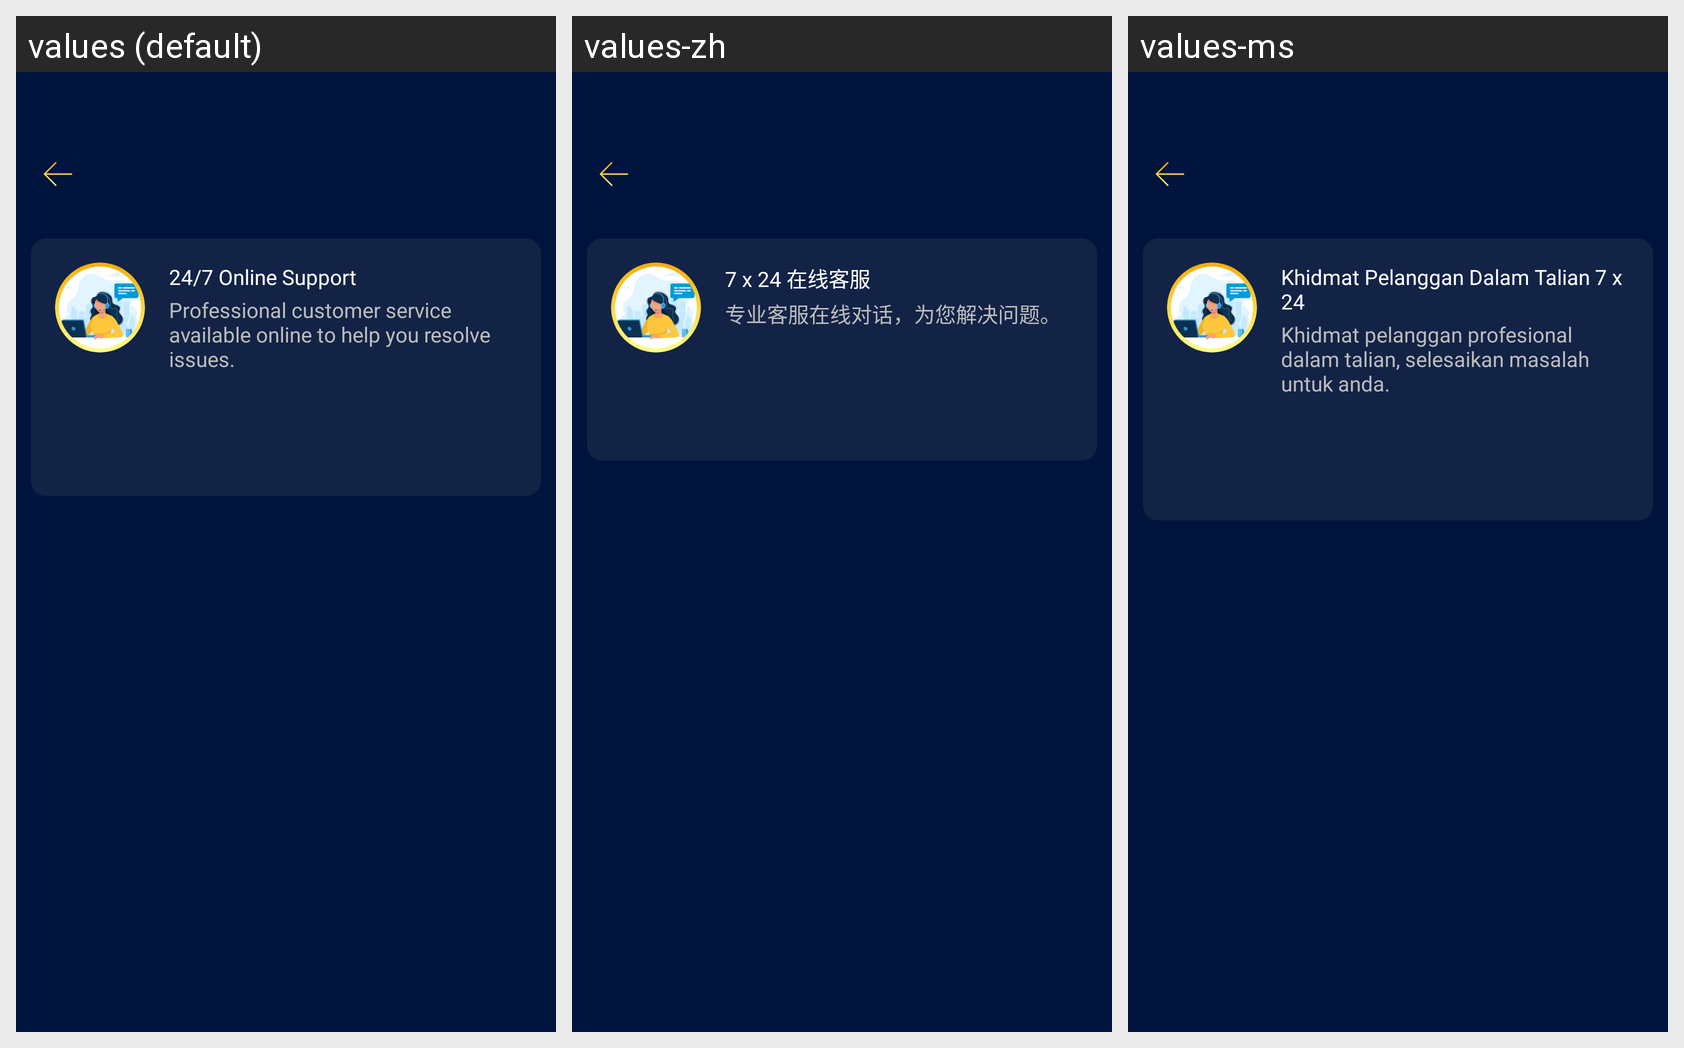

Locale-by-locale string values for the Android screen shown in this grid:
Android screen res/layout/activity_help.xml rendered under 3 locales, left to right: values (default), values-zh, values-ms. Device: Nexus 5 (rendered at 1080×1920; each locale shown at half size, 540×960, under a caption strip naming it); theme Theme.DJUser.
Strings drawn on this screen, with the default value and each locale's value (text and hints the layout hard-codes, and strings that could not be matched under every locale, appear in the picture but are not listed):

help_support_title
  values: 24/7 Online Support
  values-zh: 7 x 24 在线客服
  values-ms: Khidmat Pelanggan Dalam Talian 7 x 24

help_support_desc
  values: Professional customer service available online to help you resolve issues.
  values-zh: 专业客服在线对话，为您解决问题。
  values-ms: Khidmat pelanggan profesional dalam talian, selesaikan masalah untuk anda.
